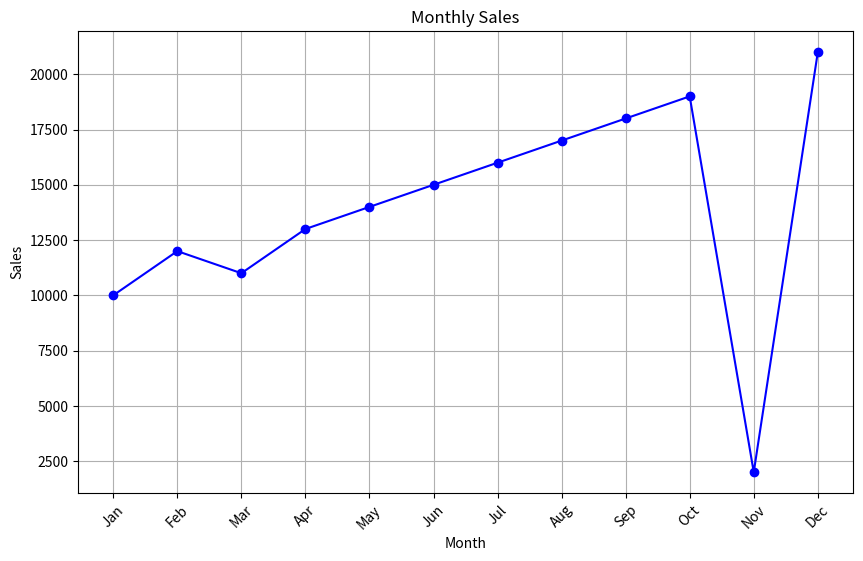
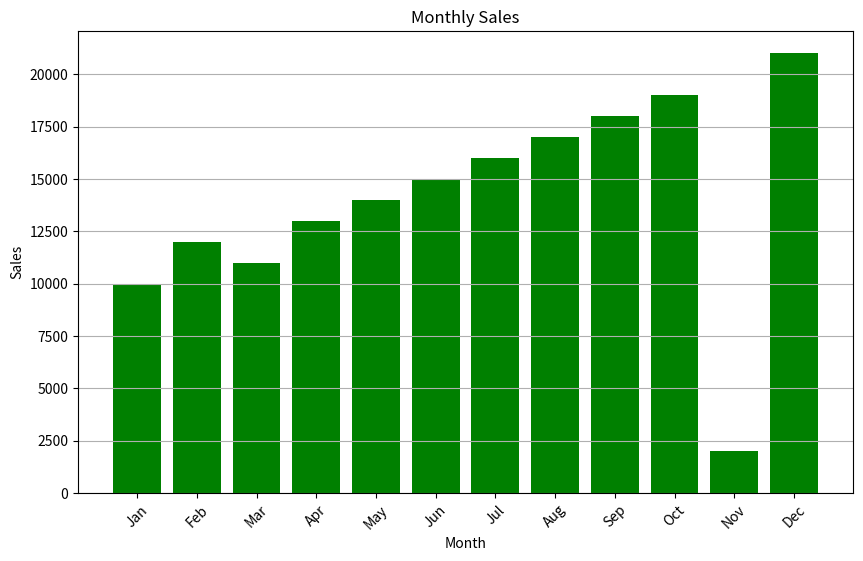

Write Python code to recreate these figures, in order.
import matplotlib.pyplot as plt
import pandas as pd

# Sample dataset (replace this with your actual dataset)
data = {
    'Month': ['Jan', 'Feb', 'Mar', 'Apr', 'May', 'Jun', 'Jul', 'Aug', 'Sep', 'Oct', 'Nov', 'Dec'],
    'Sales': [10000, 12000, 11000, 13000, 14000, 15000, 16000, 17000, 18000, 19000, 2000, 21000]
}

df = pd.DataFrame(data)

# Extract month and sales values
months = df['Month']
sales = df['Sales']

# Create line plot
plt.figure(figsize=(10, 6))
plt.plot(months, sales, marker='o', color='blue', linestyle='-')
plt.title('Monthly Sales')
plt.xlabel('Month')
plt.ylabel('Sales')
plt.xticks(rotation=45)
plt.grid(True)
plt.show()

# Create bar plot
plt.figure(figsize=(10, 6))
plt.bar(months, sales, color='green')
plt.title('Monthly Sales')
plt.xlabel('Month')
plt.ylabel('Sales')
plt.xticks(rotation=45)
plt.grid(axis='y')
plt.show()
